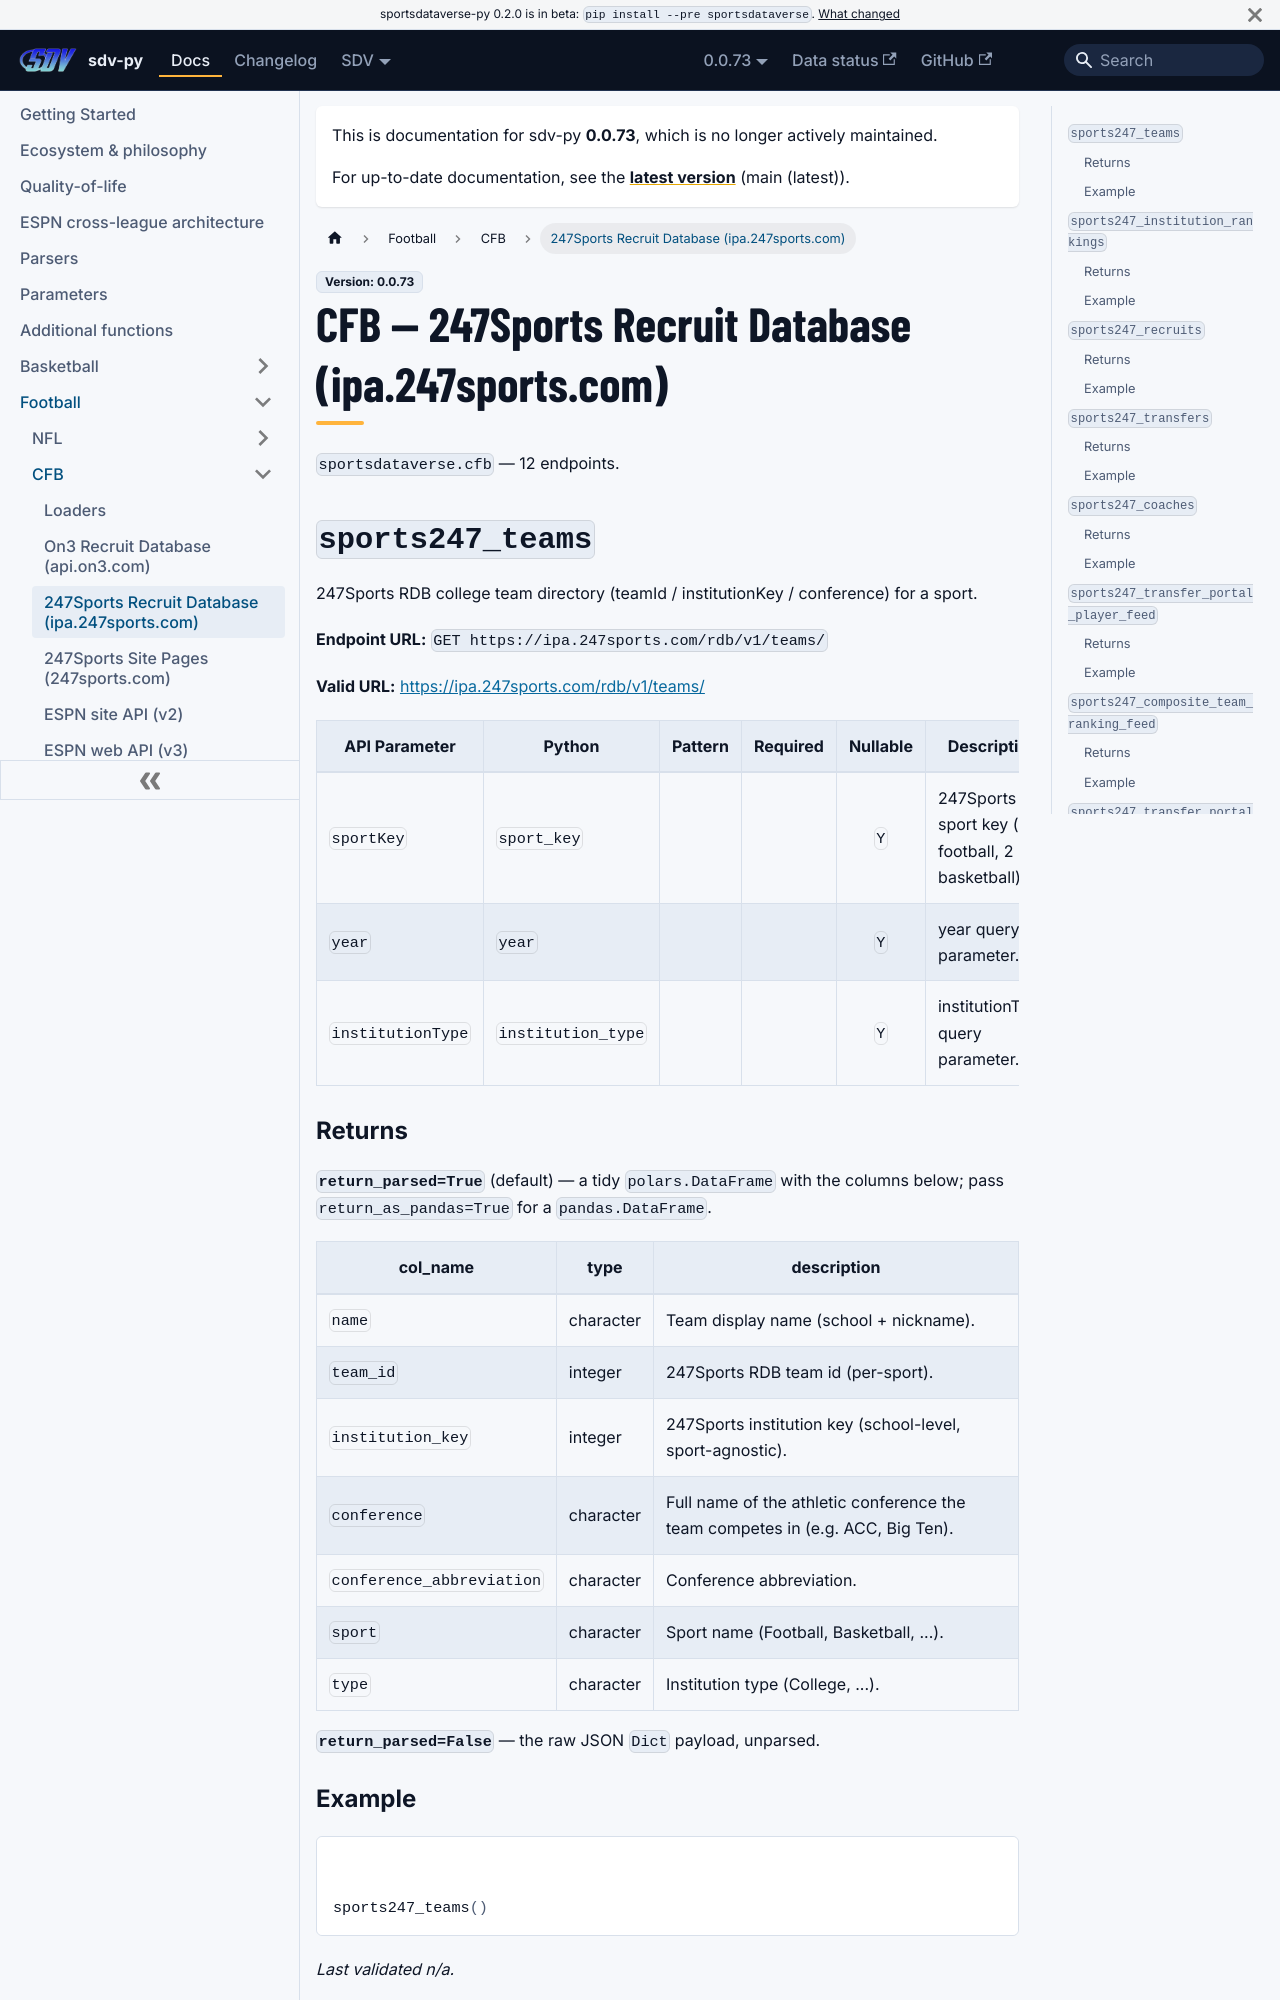

repository: sportsdataverse/sportsdataverse-py · page: docs/0.0.73/cfb/reference/sports247/index.html · generator: docusaurus

---
title: College football — 247Sports Recruit Database (ipa.247sports.com)
sidebar_label: 247Sports Recruit Database (ipa.247sports.com)
description: "College football — 247Sports Recruit Database (ipa.247sports.com) — endpoint reference in sdv-py, the SportsDataverse Python package."
sidebar_position: 11
toc_max_heading_level: 2
---
# College football — 247Sports Recruit Database (ipa.247sports.com)

`sportsdataverse.cfb` — 12 endpoints.

## sports247_teams

247Sports RDB college team directory (teamId / institutionKey / conference) for a sport.

**Endpoint URL:** `GET https://ipa.247sports.com/rdb/v1/teams/`

**Valid URL:** [https://ipa.247sports.com/rdb/v1/teams/?sportKey=1](https://ipa.247sports.com/rdb/v1/teams/?sportKey=1)

| API Parameter | Python | Pattern | Required | Nullable | Description |
|---|---|:---:|:---:|:---:|---|
| `sportKey` | `sport_key` |  |  | `Y` | 247Sports sport key (1 = football, 2 = basketball). |
| `year` | `year` |  |  | `Y` | year query parameter. |
| `institutionType` | `institution_type` |  |  | `Y` | institutionType query parameter. |

### Returns {#sports247_teams-returns}

**`return_parsed=True`** (default) — a tidy `polars.DataFrame` with the columns below; pass `return_as_pandas=True` for a `pandas.DataFrame`.

| col_name | type | description |
|---|---|---|
| `name` | String | Team display name (school + nickname). |
| `team_id` | Int64 | 247Sports RDB team id (per-sport). |
| `institution_key` | Int64 | 247Sports institution key (school-level, sport-agnostic). |
| `conference` | String | Full name of the athletic conference the team competes in (e.g. ACC, Big Ten). |
| `conference_abbreviation` | String | Conference abbreviation. |
| `sport` | String | Sport name (Football, Basketball, ...). |
| `type` | String | Institution type (College, ...). |

**`return_parsed=False`** — the raw JSON `Dict` payload, unparsed.

### Raises {#sports247_teams-raises}

| Exception | Description |
|---|---|
| `NoDataError` | The host answered 404 -- the requested resource does not exist. |
| `ValueError` | The host answered 400 / 422 -- the request is wrong; retrying cannot help. |
| `AssetFetchError` | The fetch failed (a non-2xx answer or a connection failure after retries, e.g. 401/403/429/5xx, or an empty or unreadable 200 body) -- the answer is unknown, not empty. |
